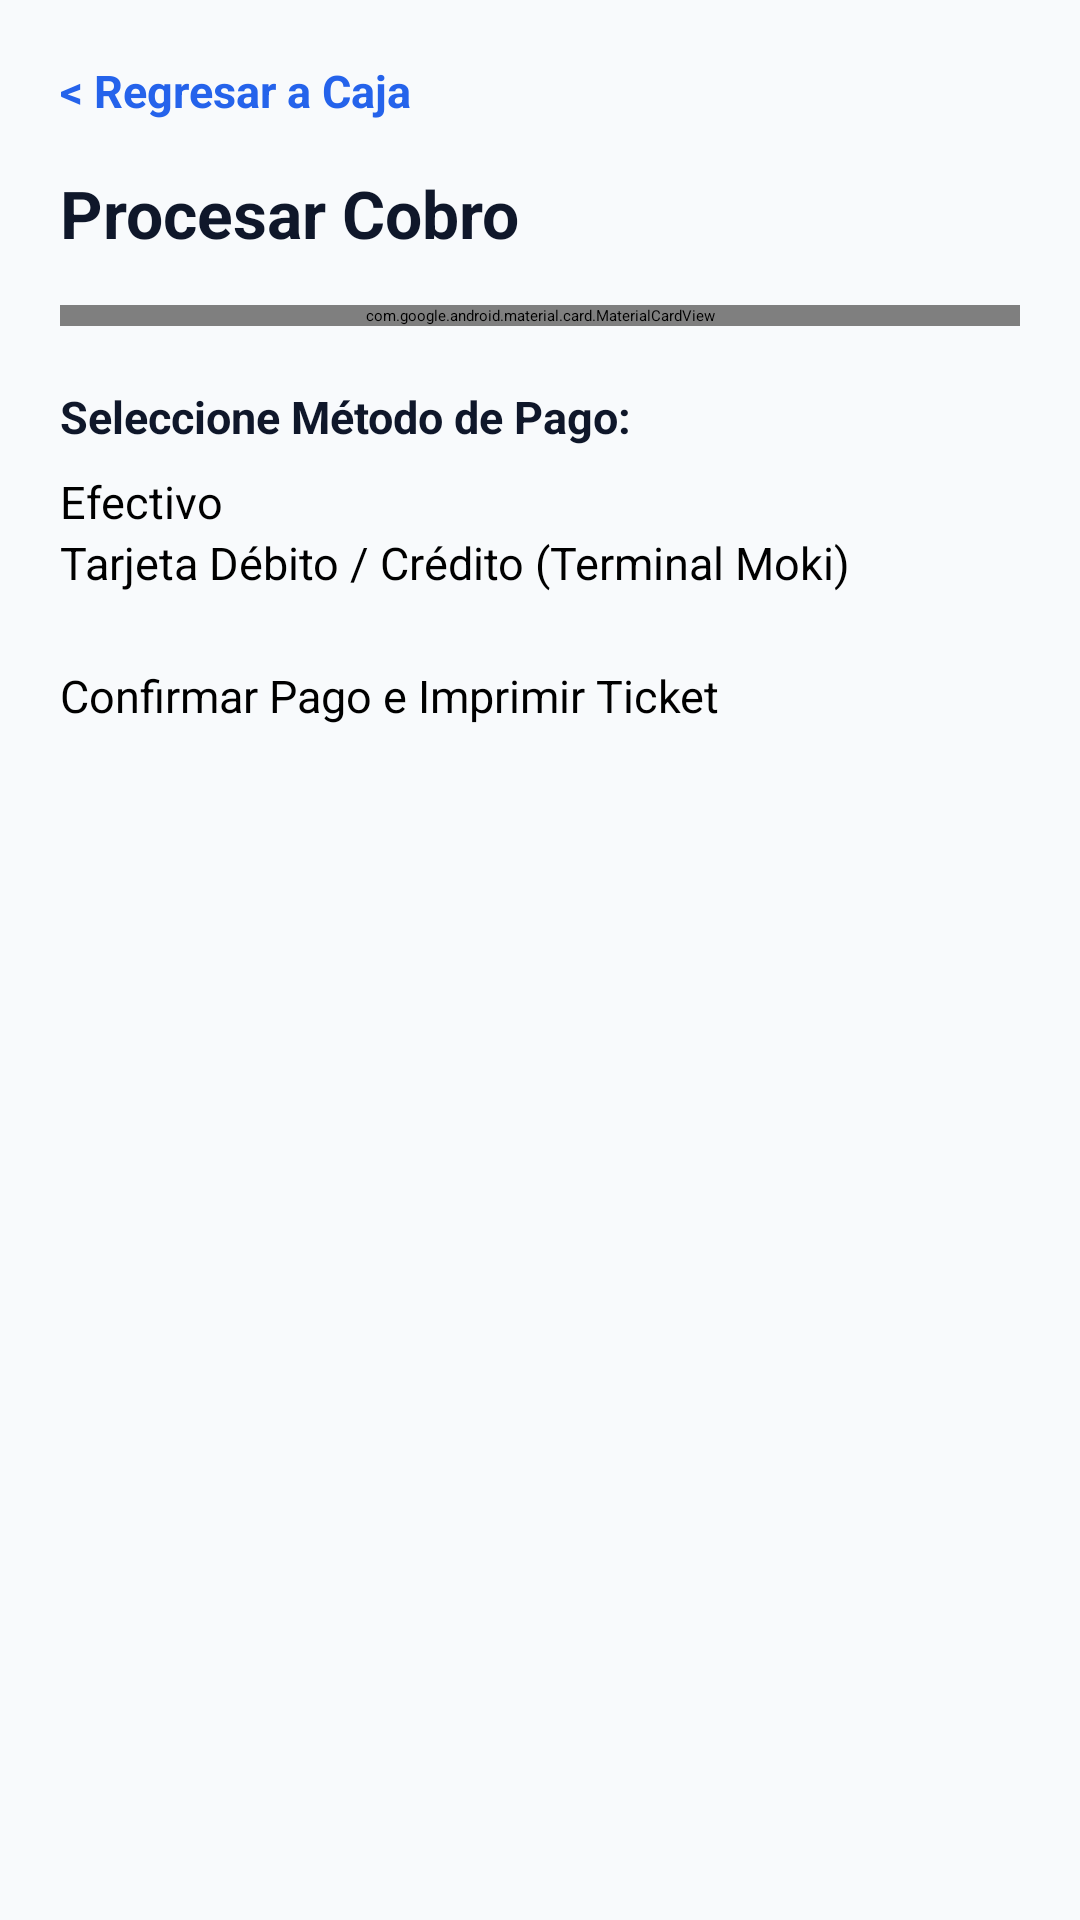

Produce the Android XML layout that renders to this screen, including the resource entries it uses.
<!-- AndroidManifest.xml: application theme Theme.KualiFarma -->
<!-- res/layout/fragment_checkout.xml -->
<?xml version="1.0" encoding="utf-8"?>

<ScrollView xmlns:android="http://schemas.android.com/apk/res/android"
    xmlns:app="http://schemas.android.com/apk/res-auto"
    android:layout_width="match_parent"
    android:layout_height="match_parent"
    android:background="#F8FAFC">

    <LinearLayout
        android:layout_width="match_parent"
        android:layout_height="wrap_content"
        android:orientation="vertical"
        android:padding="20dp">

        <TextView
            android:id="@+id/btnBackFromCheckout"
            android:layout_width="wrap_content"
            android:layout_height="wrap_content"
            android:text="&lt; Regresar a Caja"
            android:textColor="#2563EB"
            android:textSize="15sp"
            android:textStyle="bold" />

        <TextView
            android:layout_width="wrap_content"
            android:layout_height="wrap_content"
            android:layout_marginTop="16dp"
            android:text="Procesar Cobro"
            android:textColor="#0F172A"
            android:textSize="22sp"
            android:textStyle="bold" />

        
        <com.google.android.material.card.MaterialCardView
            android:layout_width="match_parent"
            android:layout_height="wrap_content"
            android:layout_marginTop="16dp"
            app:cardCornerRadius="12dp"
            app:cardElevation="2dp">

            <LinearLayout
                android:layout_width="match_parent"
                android:layout_height="wrap_content"
                android:orientation="vertical"
                android:padding="16dp">

                <TextView
                    android:layout_width="wrap_content"
                    android:layout_height="wrap_content"
                    android:text="TOTAL A COBRAR"
                    android:textColor="#64748B"
                    android:textSize="12sp"
                    android:textStyle="bold" />

                <TextView
                    android:layout_width="wrap_content"
                    android:layout_height="wrap_content"
                    android:layout_marginTop="4dp"
                    android:text="$131.00 MXN"
                    android:textColor="#2563EB"
                    android:textSize="32sp"
                    android:textStyle="bold" />

                <TextView
                    android:layout_width="wrap_content"
                    android:layout_height="wrap_content"
                    android:layout_marginTop="8dp"
                    android:text="• Paracetamol 500mg x1 ($35.00)\n• Ibuprofeno 400mg x2 ($96.00)"
                    android:textColor="#334155"
                    android:textSize="13sp" />
            </LinearLayout>
        </com.google.android.material.card.MaterialCardView>

        
        <TextView
            android:layout_width="wrap_content"
            android:layout_height="wrap_content"
            android:layout_marginTop="20dp"
            android:text="Seleccione Método de Pago:"
            android:textColor="#0F172A"
            android:textSize="15sp"
            android:textStyle="bold" />

        <RadioGroup
            android:id="@+id/rgPaymentMethod"
            android:layout_width="match_parent"
            android:layout_height="wrap_content"
            android:layout_marginTop="8dp">

            <RadioButton
                android:id="@+id/rbCash"
                android:layout_width="match_parent"
                android:layout_height="wrap_content"
                android:checked="true"
                android:text="Efectivo"
                android:textSize="15sp" />

            <RadioButton
                android:id="@+id/rbCard"
                android:layout_width="match_parent"
                android:layout_height="wrap_content"
                android:text="Tarjeta Débito / Crédito (Terminal Moki)"
                android:textSize="15sp" />
        </RadioGroup>

        <Button
            android:id="@+id/btnConfirmPayment"
            android:layout_width="match_parent"
            android:layout_height="56dp"
            android:layout_marginTop="24dp"
            android:backgroundTint="#166534"
            android:text="Confirmar Pago e Imprimir Ticket"
            android:textSize="15sp"
            app:cornerRadius="12dp" />

    </LinearLayout>
</ScrollView>
<!-- resources referenced by this layout -->
<resources>
  <style name="Theme.KualiFarma" parent="Theme.MaterialComponents.DayNight.NoActionBar">
          <item name="colorPrimary">@color/primary_blue</item>
          <item name="colorPrimaryVariant">@color/primary_dark</item>
          <item name="colorOnPrimary">@color/white</item>
  
          <item name="android:colorBackground">@color/bg_slate</item>
          <item name="colorSurface">@color/white</item>
          <item name="colorOnSurface">@color/text_dark</item>
  
          <item name="android:statusBarColor">@color/white</item>
          <item name="android:windowLightStatusBar">true</item>
      </style>
  <color name="primary_blue">#2563EB</color>
  <color name="primary_dark">#1D4ED8</color>
  <color name="white">#FFFFFF</color>
  <color name="bg_slate">#F8FAFC</color>
  <color name="text_dark">#0F172A</color>
</resources>
